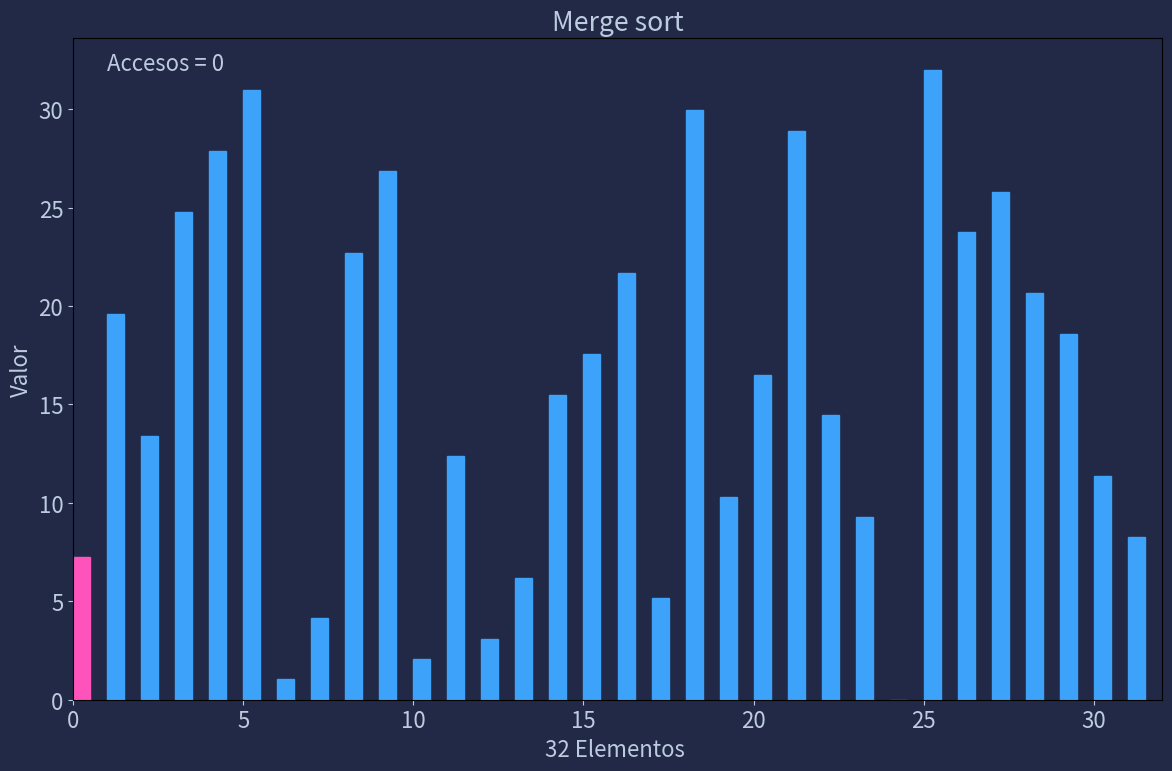

Generate this figure with matplotlib:
########################################################
# Sorting Algorithms | GUI + MatPlotLib Chart (Animado)
# [redacted]
# UPIH | IPN - 2MM6 22-1
# Proyecto | Entrega: Extraordinarios
########################################################
# MatPlotLib + Numpy
########################################################
#           Sort:
# Merge
from matplotlib.animation import FuncAnimation
import matplotlib.pyplot as plt
import numpy as np
import random

def runMerge(nE):
            #Func: Crea un Chart animado y reproduce los cambias en el Array de acuerdo al algoritmo de ordenamiento
            #Func: ejecuta y crea un chart, runBubble(1, numero de elementos en el array)

      class TrackedArray():         #Clase: monitorea los datos cambiante del array para poder crear la animacion

            def __init__(self, arr):            #__init__
                  self.arr = np.copy(arr)       #Copia del arr original por uno creado en la Clase
                  self.reset()

            def reset(self):                    #Vacia los valores de los arrays de monitoreo
                  self.indicies = []
                  self.values = []
                  self.access_type = []
                  self.full_copies = []

            def track(self, key, access_type):        #Guarda los valores en los arrays de monitoreo
                  self.indicies.append(key)           #Guarda el valor del elemento que esta moviendose en el chart
                  self.values.append(self.arr[key])   #Guarda el indice del elemento en el arr copia
                  self.access_type.append(access_type)      #Guarda el tipo de accion que se ejecuta en el elemento
                  self.full_copies.append(np.copy(self.arr)) #crea una tercera copia del arr

            def GetActivity(self, idx=None):          #Func: retorna valores procesados del track hacia la animacion
                  if isinstance(idx, type(None)):
                        return [(i, op) in zip(self.indicies, self.access_type)]
                  else:
                        return (self.indicies[idx], self.access_type[idx])

            def __getitem__(self, key):               #Func: para cada valor, si se accede a el, se regresa
                  self.track(key, "get")              #el elemento + el tipo de acceso (get)
                  return self.arr.__getitem__(key)    #<- retorno de tipo de acceso + elemento

            def __setitem__(self, key, value):        #Func: para cada valor, si se cambia de lugar, se regresa
                  self.arr.__setitem__(key, value)    #el elemento + el tipo de acceso (set)
                  self.track(key, "set")              #<- retorno de tipo de acceso + elemento

            def __len__(self):            #Toma la longitud del arr y lo regresa
                  return self.arr.__len__()

      N = nE            #El numero de elementos en el array (N) se toma de los parametros de entra (ne=tempElement)
      arr = np.linspace(0, N, N)          #Array de N elementos, del 0 hasta N
      np.random.shuffle(arr)              #Mueve los valores del arr de forma aleatoria
      arr = TrackedArray(arr)

      #############################################################################
      #Algoritmo de ordenamiento Merge
      #https://www.geeksforgeeks.org/merge-sort/

      #Like QuickSort, Merge Sort is a Divide and Conquer algorithm.
      #It divides the input array into two halves, calls itself for the two halves,
      #and then merges the two sorted halves.

      sorter = "Merge"

      def merge(arr, l, m, r):
            n1 = m - l + 1
            n2 = r - m
            L = [0] * (n1)
            R = [0] * (n2)

            for i in range(0, n1):
                  L[i] = arr[l + i]

            for j in range(0, n2):
                  R[j] = arr[m + 1 + j]

            i = 0  # Initial index of first subarray
            j = 0  # Initial index of second subarray
            k = l  # Initial index of merged subarray

            while i < n1 and j < n2:
                  if L[i] <= R[j]:
                        arr[k] = L[i]
                        i += 1
                  else:
                        arr[k] = R[j]
                        j += 1
                  k += 1

            while i < n1:
                  arr[k] = L[i]
                  i += 1
                  k += 1

            while j < n2:
                  arr[k] = R[j]
                  j += 1
                  k += 1

      def mergeSort(arr, l, r):
            if l < r:
                        # Same as (l+r)//2, but avoids overflow for
                        # large l and h
                  m = l + (r - l) // 2

                        # Sort first and second halves
                  mergeSort(arr, l, m)
                  mergeSort(arr, m + 1, r)
                  merge(arr, l, m, r)

      mergeSort(arr, 0, N - 1)
      ###############################################################################

      #Parametros de estilo del chart
      plt.rcParams["figure.figsize"] = (12, 8)
      plt.rcParams["font.size"] = 16
      plt.rcParams["figure.facecolor"] = "#212946"
      plt.rcParams["axes.facecolor"] = "#212946"
      plt.rcParams['text.color'] = "#BDCBDF"
      plt.rcParams['axes.labelcolor'] = "#BDCBDF"
      plt.rcParams['xtick.color'] = "#BDCBDF"
      plt.rcParams['ytick.color'] = "#BDCBDF"

      fig, ax = plt.subplots()      #Variables para le creacion del plot
      container = ax.bar(np.arange(0, len(arr), 1), arr, align="edge", width=0.5)   #Crea una grafica de barras
      ax.set_xlim(0, N)                                                             #con los parametros de arr
      ax.set(xlabel=f"{N} Elementos ", ylabel='Valor', title=f"{sorter} sort")      #Etiquetas
      txt = ax.text(1, N, "")                                                       #Numero de accesos en arr
      fig.tight_layout()

      def update(frame):            #Func: Actualiza la animacion, colores y tamaños
            txt.set_text(f"Accesos = {frame}")
            for (rectangle, height) in zip(container.patches, arr.full_copies[frame]): #Crea las barras para cada elemento
                  rectangle.set_height(height)
                  rectangle.set_color("#3DA2F9")

            idx, op = arr.GetActivity(frame)    #Obtiene la actividad guardada en arr.GetActivity
            if op == "get":                     #Cambia el color del elemento si es obteneido(get) a rosa
                  container.patches[idx].set_color("#FE53BB")
            elif op == "set":                   #Cambia el color del elemento si es colocada(set) a amarillo
                  container.patches[idx].set_color("#F5D300")
            return (*container, txt)

      #Creacion de la variable que ejecuta la animacion, toma la forma de la grafica creada y todos los frames creados
      anim = FuncAnimation(fig, update, frames=range(len(arr.full_copies)), blit=True, interval=0.1, repeat=False)
      plt.show()        #Abre el plot animado

if __name__=="__main__":
      runMerge(32)